Run: headless pygame with SDL's dummy video driver; simulated clock (each Clock.tick advances the game by its frame time, no real sleeping); random seed 0; keys injected as events and as key.get_pressed() state; no mouse input.
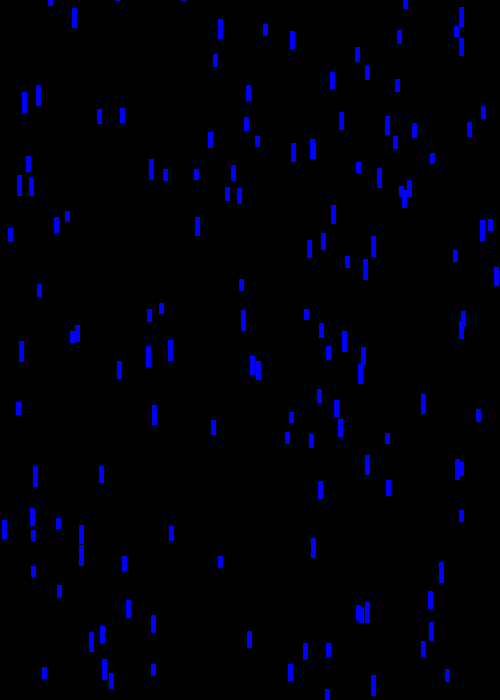
Frame 1 of 4 · flips 1–60 · no input
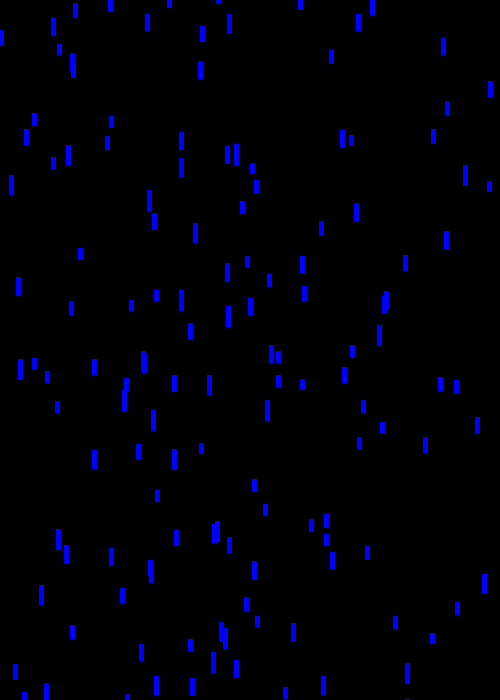
Frame 2 of 4 · flips 61–180 · tapped SPACE, RETURN · held RIGHT (→), D
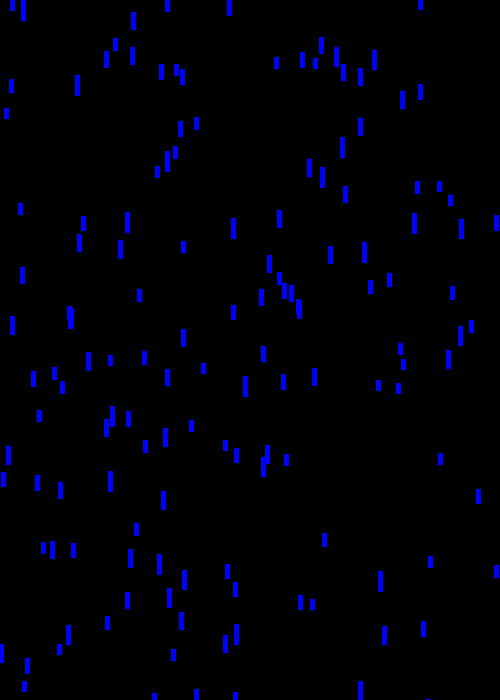
Frame 3 of 4 · flips 181–300 · held DOWN (↓), S
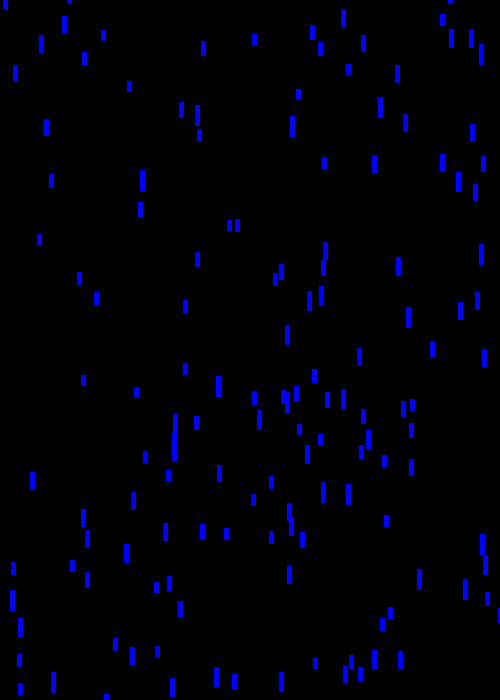
Frame 4 of 4 · flips 301–420 · held LEFT (←), A, UP (↑), W

The pygame program that drew these frames:


import pygame as pg
import random

pg.init()

WIDTH = 500
HEIGHT = 700

screen = pg.display.set_mode((WIDTH, HEIGHT))
clock = pg.time.Clock()

class Raindrop:
    def __init__(self):
        self.x = random.randint(0, WIDTH)
        self.y = random.randint(0, HEIGHT)
        self.speed = random.randint(4, 10)
        self.length = random.randint(10, 20)

    def update(self):
        self.y += self.speed

        if self.y > HEIGHT:
            self.x = random.randint(0, WIDTH)
            self.y = random.randint(-100, -10)

    def draw(self, surface):
        pg.draw.line(surface,
                     (0,0,255),
                     (self.x, self.y),
                     (self.x, self.y + self.length),
                     5)

raindrops = []
for _ in range(150):
    raindrops.append(Raindrop())


running = True
while running:
    clock.tick(60)
    for event in pg.event.get():
        if event.type == pg.QUIT:
            running = False
    screen.fill((0, 0, 0))

    for drop in raindrops:
        drop.update()
        drop.draw(screen)

    pg.display.update()
